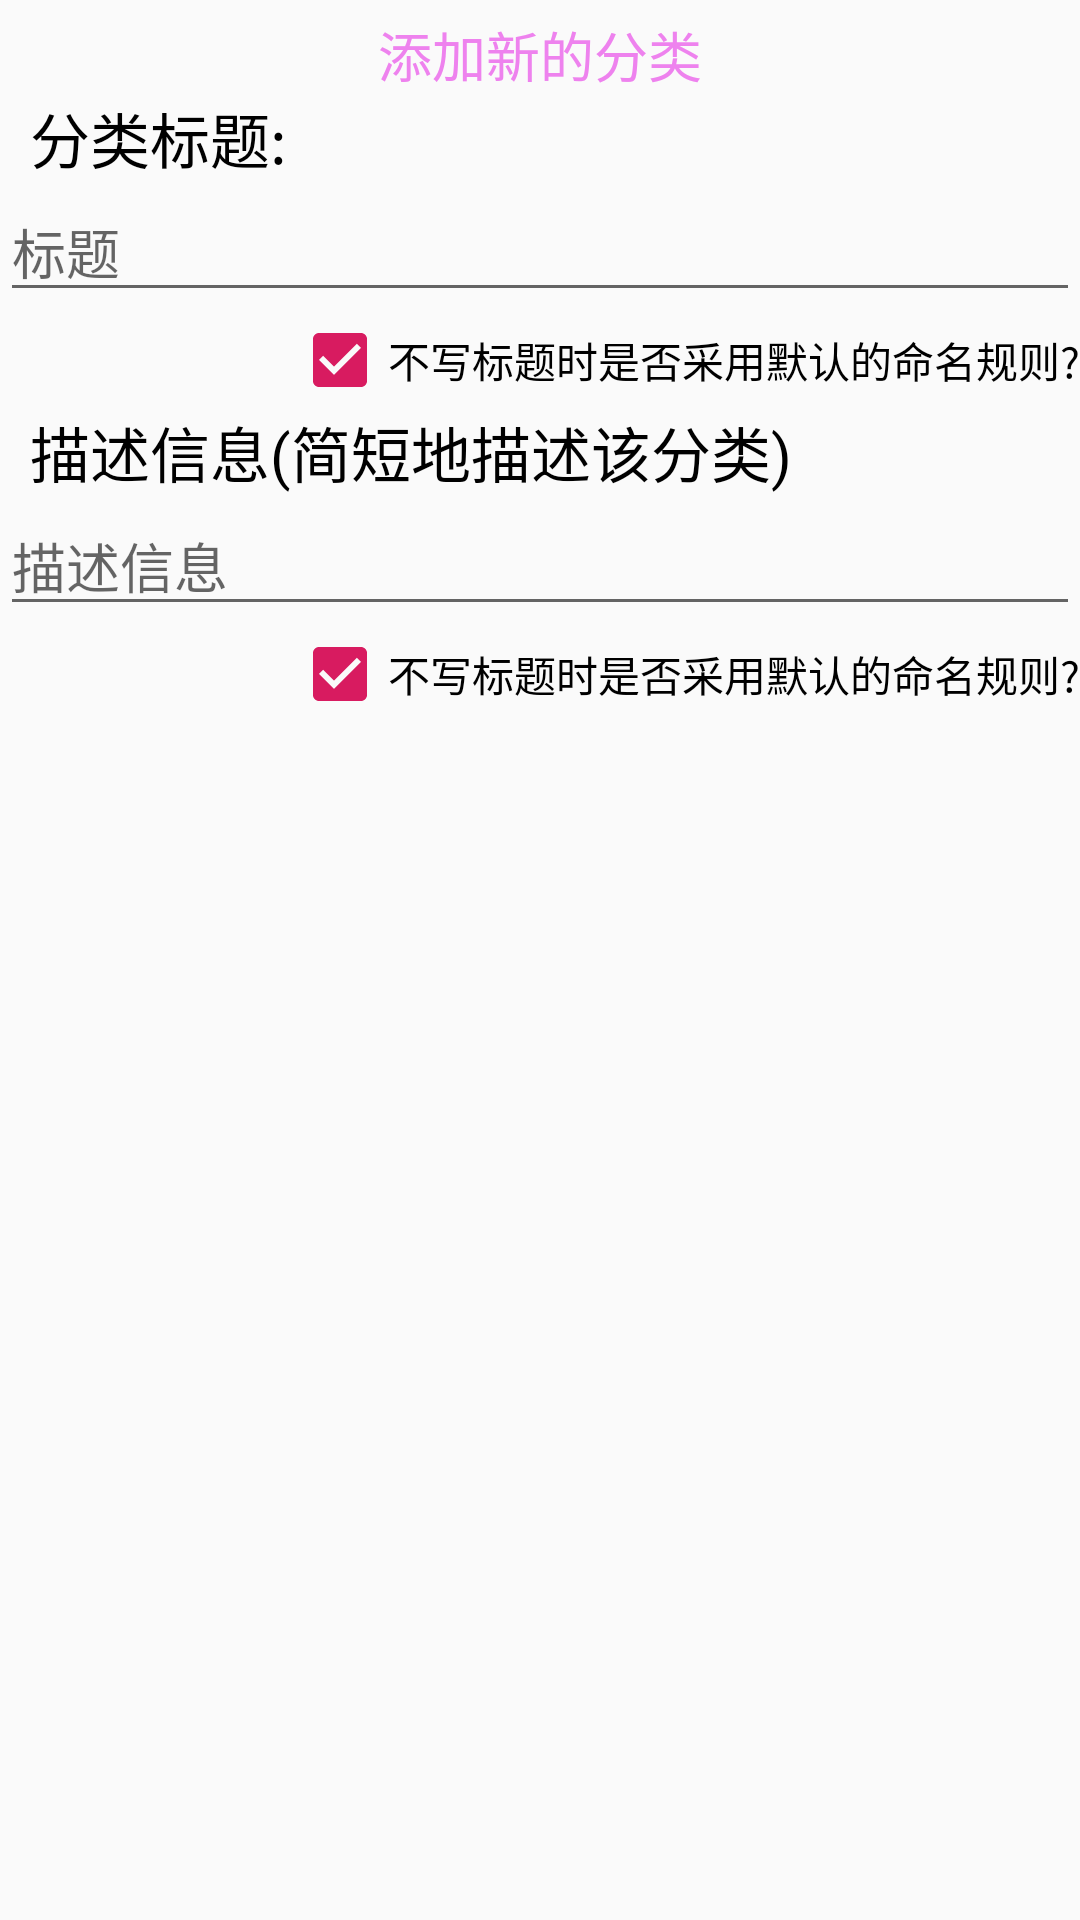

Android layout source for this screen:
<!-- AndroidManifest.xml: application theme AppTheme -->
<!-- res/layout/add_new_include_input_dialog.xml -->
<?xml version="1.0" encoding="utf-8"?>
<LinearLayout xmlns:android="http://schemas.android.com/apk/res/android"
    android:layout_width="match_parent"
    android:layout_height="wrap_content"
    android:orientation="vertical">

    <TextView
        android:paddingTop="5dp"
        android:layout_width="match_parent"
        android:layout_height="wrap_content"
        android:text="添加新的分类"
        android:gravity="center"
        android:textSize="18sp"
        android:textColor="@color/colorViolet"/>

    <TextView
        android:paddingStart="10dp"
        android:layout_width="match_parent"
        android:layout_height="wrap_content"
        android:text="分类标题:"
        android:textColor="@color/colorBlack"
        android:textSize="20sp" />
    <EditText
        android:id="@+id/newTitle"
        android:layout_width="match_parent"
        android:layout_height="wrap_content"
        android:hint="标题" />
    <RelativeLayout
        android:layout_width="match_parent"
        android:layout_height="wrap_content">
        <CheckBox
            android:id="@+id/defaultTitle"
            android:layout_alignParentEnd="true"
            android:layout_width="wrap_content"
            android:layout_height="wrap_content"
            android:checked="true"
            android:text="不写标题时是否采用默认的命名规则?" />
    </RelativeLayout>


    <TextView
        android:paddingStart="10dp"
        android:layout_width="match_parent"
        android:layout_height="wrap_content"
        android:text="描述信息(简短地描述该分类)"
        android:textColor="@color/colorBlack"
        android:textSize="20sp" />

    <EditText
        android:id="@+id/newDescribe"
        android:layout_width="match_parent"
        android:layout_height="wrap_content"
        android:hint="描述信息" />

    <RelativeLayout
        android:layout_width="match_parent"
        android:layout_height="wrap_content">

        <CheckBox
            android:id="@+id/defaultDescribe"
            android:layout_width="wrap_content"
            android:layout_height="wrap_content"
            android:layout_alignParentEnd="true"
            android:checked="true"
            android:text="不写标题时是否采用默认的命名规则?" />
    </RelativeLayout>

</LinearLayout>
<!-- resources referenced by this layout -->
<resources>
  <color name="colorBlack">#000</color>
  <color name="colorViolet">#EE82EE</color>
  <style name="AppTheme" parent="Theme.AppCompat.Light.DarkActionBar">
          
          <item name="colorPrimary">@color/colorPrimary</item>
          <item name="colorPrimaryDark">@color/colorPrimaryDark</item>
          <item name="colorAccent">@color/colorAccent</item>
      </style>
  <color name="colorPrimary">#008577</color>
  <color name="colorPrimaryDark">#00574B</color>
  <color name="colorAccent">#D81B60</color>
</resources>
